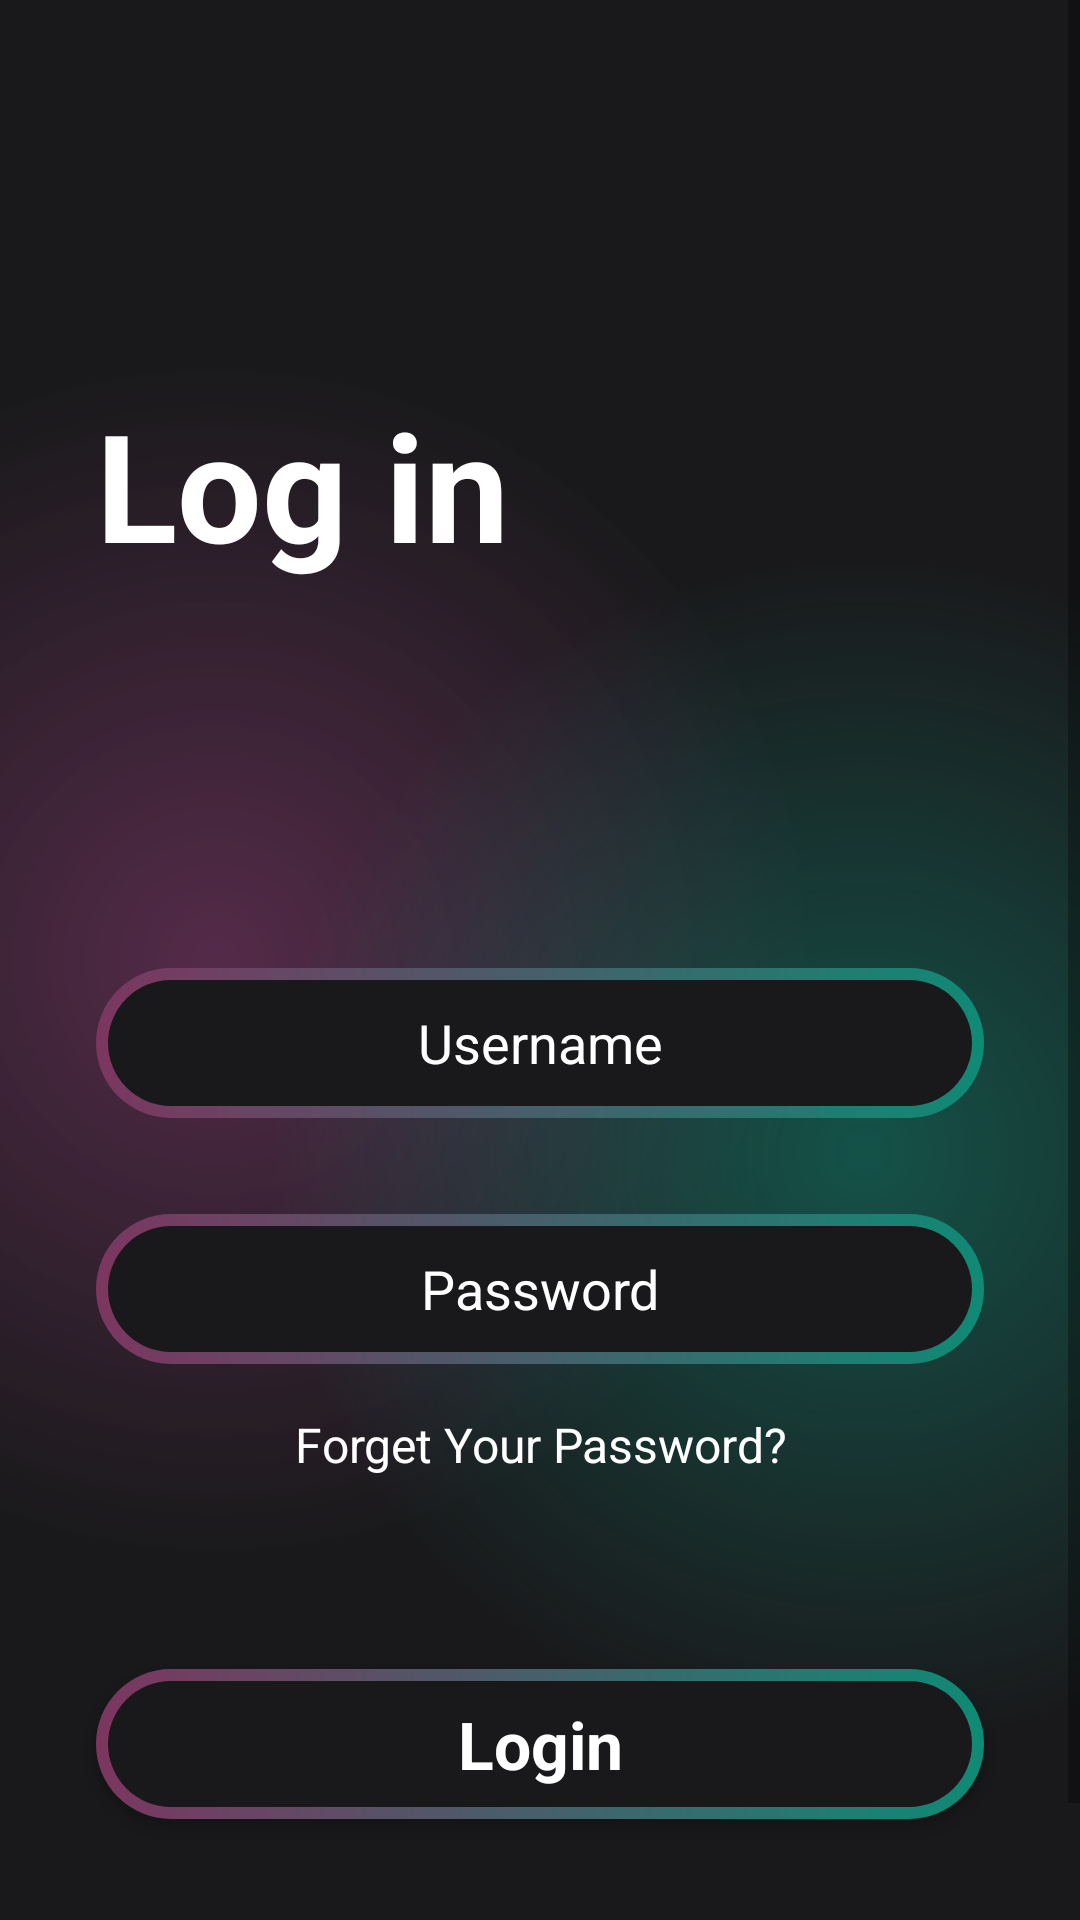

Here is an Android app screen rendered from its layout file. Give the layout XML and the strings, colors and styles it references.
<!-- AndroidManifest.xml: application theme Theme.Netflix_App_UI -->
<!-- res/layout/activity_login.xml -->
<?xml version="1.0" encoding="utf-8"?>
<androidx.constraintlayout.widget.ConstraintLayout xmlns:android="http://schemas.android.com/apk/res/android"
    xmlns:app="http://schemas.android.com/apk/res-auto"
    xmlns:tools="http://schemas.android.com/tools"
    android:layout_width="match_parent"
    android:layout_height="match_parent"
    android:background="@color/main_background"
    android:focusable="true"
    android:focusableInTouchMode="true"
    tools:context=".Activities.LoginActivity">

    <ScrollView
        android:layout_width="match_parent"
        android:layout_height="match_parent"
        android:background="@drawable/gradient_color_background"
        app:layout_constraintBottom_toBottomOf="parent"
        app:layout_constraintEnd_toEndOf="parent"
        app:layout_constraintStart_toStartOf="parent"
        app:layout_constraintTop_toTopOf="parent">

        <LinearLayout
            android:layout_width="match_parent"
            android:layout_height="wrap_content"
            android:orientation="vertical">

            <TextView
                android:id="@+id/textView3"
                android:layout_width="match_parent"
                android:layout_height="wrap_content"
                android:text="Log in"
                android:textColor="@color/white"
                android:layout_marginStart="32dp"
                android:layout_marginTop="128dp"
                android:textSize="50sp"
                android:textStyle="bold"
                />

            <EditText
                android:id="@+id/editTextText"
                android:layout_width="match_parent"
                android:layout_height="50dp"
                android:ems="10"
                android:layout_marginTop="128dp"
                android:layout_marginBottom="16dp"
                android:layout_marginStart="32dp"
                android:layout_marginEnd="32dp"
                android:inputType="text"
                android:hint="Username"
                android:textColor="@color/white"
                android:textAlignment="center"
                android:textColorHint="@color/white"
                android:background="@drawable/intro_background"/>

            <EditText
                android:id="@+id/editTextPassword"
                android:layout_width="match_parent"
                android:layout_height="50dp"
                android:ems="10"
                android:layout_marginTop="16dp"
                android:layout_marginBottom="16dp"
                android:layout_marginStart="32dp"
                android:layout_marginEnd="32dp"
                android:inputType="textPassword"
                android:hint="Password"
                android:textColor="@color/white"
                android:textAlignment="center"
                android:textColorHint="@color/white"
                android:background="@drawable/intro_background"/>

            <TextView
                android:id="@+id/textView4"
                android:layout_width="match_parent"
                android:layout_height="wrap_content"
                android:text="Forget Your Password?"
                android:textColor="@color/white"
                android:textAlignment="center"
                android:textSize="16sp"/>

            <androidx.appcompat.widget.AppCompatButton
                android:id="@+id/loginBtn"
                android:layout_width="match_parent"
                android:layout_height="50dp"
                style="@android:style/Widget.Button"
                android:text="Login"
                android:textColor="@color/white"
                android:textStyle="bold"
                android:textSize="22sp"
                android:background="@drawable/intro_background"
                android:layout_marginTop="64dp"
                android:layout_marginStart="32dp"
                android:layout_marginEnd="32dp" />

            <TextView
                android:id="@+id/textView6"
                android:layout_width="match_parent"
                android:layout_height="wrap_content"
                android:text="Don't have an account?"
                android:layout_marginTop="32dp"
                android:textAlignment="center"
                android:textColor="@color/white"
                android:textSize="16sp" />

            <TextView
                android:id="@+id/textView5"
                android:layout_width="match_parent"
                android:layout_height="wrap_content"
                android:text="Register now"
                android:textAlignment="center"
                android:textColor="@color/white"
                android:textSize="16sp" />
        </LinearLayout>
    </ScrollView>
</androidx.constraintlayout.widget.ConstraintLayout>
<!-- resources referenced by this layout -->
<resources>
  <color name="main_background">#19191b</color>
  <color name="white">#FFFFFFFF</color>
  <!-- drawable gradient_color_background (drawable) -->
  <?xml version="1.0" encoding="utf-8"?>
  <layer-list xmlns:android="http://schemas.android.com/apk/res/android">
  <item>
      <shape>
          <gradient android:startColor="#997c3668"
              android:centerColor="#19191b"
              android:endColor="#19191b"
              android:type="radial"
              android:gradientRadius="110%p"
              android:centerX="0.2"/>
      </shape>
  </item>
      <item>
          <shape>
              <gradient android:startColor="#800f8a75"
                  android:centerColor="@android:color/transparent"
                  android:endColor="@android:color/transparent"
                  android:gradientRadius="110%p"
                  android:centerY="0.6"
                  android:centerX="0.8"
                  android:type="radial"/>
          </shape>
      </item>
  </layer-list>
  <!-- drawable intro_background (drawable) -->
  <?xml version="1.0" encoding="utf-8"?>
  <layer-list xmlns:android="http://schemas.android.com/apk/res/android">
  <item>
      <shape android:shape="rectangle">
          <corners android:radius="50dp"/>
          <gradient android:startColor="#7c3660"
              android:endColor="#0f8a75"
              android:type="linear"
              android:angle="360"/>
  
          <size android:width="24dp"
              android:height="24dp"/>
      </shape>
  </item>
      <item android:top="4dp" android:bottom="4dp" android:left="4dp" android:right="4dp">
          <shape android:shape="rectangle">
              <corners android:radius="50dp"/>
              <solid android:color="#19191b"/>
          </shape>
      </item>
  </layer-list>
  <style name="Theme.Netflix_App_UI" parent="Theme.MaterialComponents.DayNight.NoActionBar">
          
          <item name="colorPrimary">@color/purple_500</item>
          <item name="colorPrimaryVariant">@color/purple_700</item>
          <item name="colorOnPrimary">@color/white</item>
          
          <item name="colorSecondary">@color/teal_200</item>
          <item name="colorSecondaryVariant">@color/teal_700</item>
          <item name="colorOnSecondary">@color/black</item>
          
          <item name="colorPrimaryDark">#19191b</item>
      </style>
  <color name="purple_500">#FF6200EE</color>
  <color name="purple_700">#FF3700B3</color>
  <color name="teal_200">#FF03DAC5</color>
  <color name="teal_700">#FF018786</color>
  <color name="black">#FF000000</color>
</resources>
